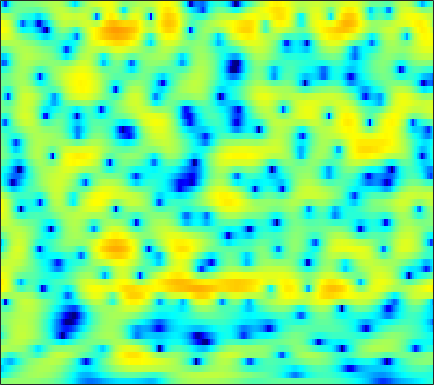

Data behind this chart, as committed beside it:
-0.05638, 0.14949, 0.36901, 0.56698, 0.68336, 0.80667, 0.89708, 0.94277, 0.97911, 0.99862, 0.99364, 0.97336, 0.92009, 0.85479, 0.7956, 0.69917, 0.5835, 0.48276, 0.3331, 0.17259, -0.024125, -0.19622, -0.45381, -0.76605
-6.618, -5.766, -4.668, -3.654, -2.958, -2.117, -1.375, -0.8767, -0.2883, 0.219, 0.6522, 0.9315, 1.246, 1.496, 1.642, 1.784, 1.863, 1.883, 1.858, 1.768, 1.615, 1.456, 1.184, 0.8358
-9.932, -8.81, -7.464, -6.264, -5.457, -4.467, -3.554, -2.911, -2.106, -1.357, -0.6717, -0.2042, 0.3664, 0.8617, 1.187, 1.553, 1.845, 2.016, 2.175, 2.26, 2.267, 2.22, 2.087, 1.867
-6.45, -7.393, -8.802, -10.18, -10.8, -10.44, -8.841, -7.384, -5.507, -3.901, -2.588, -1.773, -0.8831, -0.1717, 0.2698, 0.7681, 1.183, 1.456, 1.785, 2.077, 2.328, 2.486, 2.641, 2.715
-0.4011, -1.326, -2.636, -3.829, -4.441, -4.542, -3.909, -3.196, -2.236, -1.49, -1.037, -0.9132, -1.05, -1.507, -2.04, -2.884, -3.619, -3.813, -3.332, -2.196, -0.859, 0.1027, 1.212, 2.085
2.436, 2.288, 2.123, 1.992, 1.918, 1.855, 1.8, 1.744, 1.61, 1.348, 0.9102, 0.4199, -0.4921, -1.763, -2.993, -4.983, -7.1, -8.08, -7.62, -5.808, -3.961, -2.827, -1.654, -0.8413
-0.4905, 0.08086, 0.8127, 1.46, 1.877, 2.315, 2.621, 2.766, 2.84, 2.777, 2.578, 2.336, 1.914, 1.38, 0.9253, 0.3007, -0.3099, -0.7285, -1.243, -1.695, -2.147, -2.532, -3.099, -3.807
-5.159, -3.219, -1.258, 0.2083, 1.071, 1.968, 2.626, 2.982, 3.296, 3.441, 3.435, 3.338, 3.091, 2.722, 2.367, 1.799, 1.123, 0.5488, -0.3266, -1.33, -2.499, -3.497, -5.036, -6.911
-2.175, -1.337, -0.2739, 0.674, 1.292, 1.983, 2.531, 2.848, 3.142, 3.296, 3.311, 3.232, 3.01, 2.658, 2.306, 1.715, 0.9829, 0.3361, -0.6583, -1.822, -3.148, -4.279, -5.955, -7.816
-0.2139, 0.1715, 0.6948, 1.206, 1.568, 2.011, 2.391, 2.625, 2.857, 2.989, 3.011, 2.95, 2.756, 2.437, 2.11, 1.552, 0.8458, 0.2233, -0.7427, -1.864, -3.158, -4.247, -5.845, -7.63
-0.1129, 0.04901, 0.3211, 0.6672, 0.9723, 1.408, 1.843, 2.147, 2.487, 2.738, 2.877, 2.902, 2.819, 2.6, 2.339, 1.877, 1.277, 0.7367, -0.108, -1.103, -2.226, -3.17, -4.559, -6.113
-2.036, -2.524, -2.753, -2.313, -1.627, -0.5046, 0.5914, 1.316, 2.111, 2.692, 3.069, 3.228, 3.281, 3.165, 2.984, 2.619, 2.114, 1.653, 0.9446, 0.1368, -0.7665, -1.516, -2.602, -3.788
-4.842, -9.268, -21.99, -10.32, -5.65, -2.09, 0.1148, 1.258, 2.326, 3.028, 3.431, 3.573, 3.595, 3.436, 3.205, 2.764, 2.208, 1.733, 1.051, 0.3409, -0.369, -0.899, -1.619, -2.38
3.218, 2.46, 1.736, 1.468, 1.528, 1.748, 1.974, 2.115, 2.216, 2.25, 2.254, 2.209, 2.04, 1.692, 1.286, 0.4861, -0.5575, -1.466, -2.711, -3.687, -4.117, -4.098, -3.845, -3.652
7.236, 6.651, 5.763, 4.742, 3.855, 2.477, 0.8326, -0.5607, -2.361, -3.415, -3.232, -2.619, -1.869, -1.59, -1.761, -2.592, -4.298, -6.367, -11.02, -22.32, -17.9, -11.61, -7.602, -5.497
7.495, 6.942, 5.997, 4.771, 3.61, 1.648, -0.9788, -3.562, -8.106, -11.62, -8.744, -6.291, -4.171, -3.061, -2.758, -2.867, -3.465, -4.113, -5.055, -5.739, -5.884, -5.664, -5.114, -4.55
5.983, 5.649, 5.056, 4.289, 3.611, 2.57, 1.438, 0.5913, -0.4248, -1.155, -1.521, -1.637, -1.697, -1.775, -1.912, -2.203, -2.621, -2.994, -3.544, -4.088, -4.618, -4.982, -5.402, -5.729
4.5, 4.445, 4.275, 4.013, 3.758, 3.347, 2.878, 2.496, 1.971, 1.438, 0.9089, 0.5229, -0.01283, -0.5786, -1.036, -1.683, -2.376, -2.942, -3.755, -4.629, -5.599, -6.446, -7.734, -9.225
2.813, 3.063, 3.358, 3.576, 3.672, 3.706, 3.614, 3.463, 3.158, 2.723, 2.142, 1.632, 0.8509, -0.03954, -0.755, -1.776, -2.807, -3.557, -4.507, -5.423, -6.373, -7.158, -8.509, -10.38
-0.09119, 0.6851, 1.713, 2.635, 3.211, 3.792, 4.128, 4.221, 4.111, 3.749, 3.127, 2.465, 1.333, -0.1082, -1.382, -3.295, -5.313, -6.632, -7.654, -7.755, -7.351, -7.02, -6.717, -6.633
-6.841, -4.398, -1.552, 0.6817, 1.98, 3.261, 4.099, 4.458, 4.598, 4.366, 3.777, 3.08, 1.773, -0.03098, -1.804, -4.949, -9.647, -15.5, -21.69, -12.78, -8.648, -6.828, -5.158, -4.011
-9.815, -6.524, -3.044, -0.5072, 0.9344, 2.35, 3.289, 3.713, 3.965, 3.867, 3.44, 2.919, 1.962, 0.7129, -0.3764, -1.974, -3.586, -4.589, -5.418, -5.625, -5.341, -4.964, -4.379, -3.69
-2.232, -1.314, -0.08805, 1.044, 1.768, 2.525, 3.033, 3.256, 3.351, 3.229, 2.897, 2.521, 1.87, 1.066, 0.3626, -0.6532, -1.712, -2.524, -3.627, -4.703, -5.768, -6.466, -7.095, -7.08
1.772, 2.049, 2.387, 2.657, 2.801, 2.908, 2.904, 2.837, 2.652, 2.379, 2.025, 1.704, 1.198, 0.6035, 0.08266, -0.7203, -1.679, -2.519, -3.876, -5.618, -8.011, -10.62, -16.65, -31.7
3.937, 3.816, 3.57, 3.217, 2.885, 2.365, 1.792, 1.351, 0.7891, 0.3091, -0.07231, -0.3106, -0.5887, -0.8785, -1.114, -1.514, -2.037, -2.514, -3.288, -4.211, -5.264, -6.061, -6.863, -6.968
5.279, 4.827, 4.056, 3.072, 2.188, 0.8027, -0.7883, -2.049, -3.566, -4.537, -4.675, -4.383, -3.829, -3.343, -3.097, -2.932, -2.883, -2.902, -2.945, -2.937, -2.843, -2.705, -2.369, -1.888
6.163, 5.489, 4.356, 2.929, 1.607, -0.5913, -3.53, -6.557, -13.01, -33.95, -14.08, -9.932, -7.076, -5.617, -5.112, -4.924, -5.072, -5.208, -5.1, -4.471, -3.38, -2.433, -1.22, -0.1211
5.995, 5.239, 4.067, 2.701, 1.551, -0.1424, -1.984, -3.408, -5.087, -6.099, -6.13, -5.771, -5.264, -5.12, -5.38, -6.471, -8.857, -12.12, -19.72, -13.24, -6.946, -3.998, -1.282, 0.5593
3.72, 2.866, 1.625, 0.3038, -0.6523, -1.797, -2.703, -3.193, -3.568, -3.68, -3.61, -3.497, -3.36, -3.377, -3.546, -4.039, -4.79, -5.367, -5.544, -4.513, -2.618, -1.122, 0.6356, 1.987
-0.6781, -1.868, -3.778, -5.96, -7.632, -9.378, -9.803, -9.235, -8.03, -6.71, -5.532, -4.757, -3.859, -3.093, -2.624, -2.079, -1.58, -1.182, -0.5843, 0.1407, 0.9664, 1.612, 2.428, 3.126
-4.623, -6.027, -8.532, -12.08, -15.92, -24.32, -22.86, -17.61, -13.5, -10.77, -8.628, -7.246, -5.623, -4.196, -3.233, -2.092, -1.09, -0.4084, 0.4293, 1.197, 1.893, 2.365, 2.931, 3.393
-5.792, -6.737, -8.362, -10.28, -11.78, -13.56, -14.69, -14.97, -14.66, -13.3, -11.29, -9.546, -7.311, -5.31, -3.988, -2.456, -1.179, -0.3672, 0.5525, 1.312, 1.945, 2.348, 2.807, 3.195
-4.443, -5.058, -6.215, -7.692, -9.037, -11.21, -14.16, -17.48, -26.46, -23.84, -14.99, -11.26, -7.713, -5.09, -3.538, -1.875, -0.5923, 0.1663, 0.9037, 1.417, 1.754, 1.937, 2.146, 2.386
-1.644, -2.146, -3.04, -4.179, -5.151, -6.586, -8.092, -9.071, -9.832, -9.293, -7.657, -6.105, -4.059, -2.238, -1.082, 0.1497, 1.033, 1.45, 1.705, 1.592, 1.128, 0.5925, -0.2105, -0.7248
0.298, -0.2303, -1.082, -2.08, -2.864, -3.85, -4.584, -4.869, -4.758, -4.17, -3.137, -2.228, -0.9375, 0.268, 1.055, 1.879, 2.375, 2.501, 2.317, 1.613, 0.2327, -1.442, -5.18, -13.72
0.01519, -0.6713, -1.865, -3.373, -4.737, -6.785, -8.695, -9.387, -8.484, -6.375, -4.168, -2.69, -1.002, 0.3595, 1.167, 1.964, 2.441, 2.593, 2.477, 2.023, 1.23, 0.4398, -0.6905, -1.538
-0.8571, -1.613, -2.91, -4.628, -6.31, -9.414, -14.1, -17.52, -13.41, -8.441, -5.061, -3.17, -1.258, 0.1586, 0.9641, 1.75, 2.255, 2.466, 2.545, 2.44, 2.203, 1.978, 1.678, 1.452
-1.644, -2.258, -3.069, -3.857, -4.412, -5.031, -5.347, -5.253, -4.576, -3.418, -2.092, -1.132, -0.004884, 0.8917, 1.406, 1.897, 2.175, 2.26, 2.274, 2.18, 2.024, 1.891, 1.69, 1.497
-3.399, -4.161, -4.663, -4.49, -4.042, -3.237, -2.363, -1.689, -0.8116, 0.05192, 0.8265, 1.328, 1.862, 2.216, 2.349, 2.349, 2.164, 1.933, 1.542, 1.131, 0.7738, 0.5709, 0.4089, 0.3171
-7.873, -12.63, -15.76, -9.084, -5.768, -2.779, -0.7024, 0.49, 1.722, 2.642, 3.287, 3.6, 3.781, 3.694, 3.435, 2.819, 1.907, 1.032, -0.3617, -1.779, -2.859, -3.195, -2.942, -2.288
-3.4, -4.673, -5.115, -3.913, -2.518, -0.6634, 0.9392, 1.936, 3.013, 3.787, 4.28, 4.453, 4.418, 4.028, 3.483, 2.379, 0.7409, -0.9363, -4.04, -8.923, -18.64, -19.96, -10.86, -6.955
-0.3284, -0.7575, -1.029, -0.8587, -0.4632, 0.312, 1.228, 1.918, 2.752, 3.41, 3.828, 3.961, 3.873, 3.454, 2.911, 1.853, 0.3792, -0.9929, -3.162, -5.526, -7.535, -8.313, -8.271, -7.637
-0.5857, -1.44, -2.356, -2.639, -2.286, -1.214, 0.1517, 1.153, 2.313, 3.207, 3.788, 4.017, 4.037, 3.762, 3.362, 2.58, 1.529, 0.5987, -0.8032, -2.358, -4.005, -5.329, -7.262, -9.47
-2.284, -4.661, -9.801, -18.42, -12.25, -5.585, -1.844, 0.07087, 1.885, 3.093, 3.834, 4.131, 4.231, 4.027, 3.696, 3.062, 2.243, 1.508, 0.4206, -0.8128, -2.253, -3.533, -5.676, -8.614
-1.694, -2.826, -4.298, -4.931, -4.417, -2.808, -1.004, 0.1946, 1.447, 2.301, 2.782, 2.911, 2.805, 2.392, 1.914, 1.11, 0.2176, -0.4492, -1.255, -1.876, -2.355, -2.633, -2.954, -3.136
-0.817, -0.9961, -1.097, -0.9859, -0.7315, -0.1988, 0.4494, 0.9183, 1.446, 1.774, 1.839, 1.683, 1.16, 0.2536, -0.6911, -2.323, -4.303, -5.754, -6.949, -6.611, -5.286, -4.204, -2.902, -1.776
-1.575, -1.472, -1.222, -0.8224, -0.4385, 0.1383, 0.7178, 1.102, 1.496, 1.692, 1.623, 1.365, 0.689, -0.4309, -1.643, -3.935, -7.483, -11.67, -19.91, -12.89, -7.542, -5.077, -2.776, -1.125
-4.798, -4.818, -4.396, -3.444, -2.54, -1.307, -0.2022, 0.4968, 1.201, 1.632, 1.778, 1.699, 1.343, 0.6939, 0.018, -1.086, -2.288, -3.067, -3.621, -3.42, -2.617, -1.863, -0.873, -0.01094
-12.05, -15.44, -14.38, -9.103, -6.121, -3.264, -1.24, -0.1114, 0.9864, 1.711, 2.127, 2.263, 2.253, 2.042, 1.796, 1.391, 0.9812, 0.6979, 0.4293, 0.306, 0.3122, 0.3684, 0.4595, 0.5095
-8.333, -9.219, -8.626, -6.266, -4.357, -2.192, -0.5157, 0.4476, 1.41, 2.071, 2.49, 2.656, 2.711, 2.631, 2.501, 2.268, 1.997, 1.764, 1.471, 1.194, 0.9176, 0.6941, 0.3605, -0.08053
-1.879, -1.714, -1.313, -0.7055, -0.1624, 0.57, 1.222, 1.629, 2.036, 2.288, 2.396, 2.396, 2.294, 2.107, 1.908, 1.587, 1.21, 0.9322, 0.542, 0.1536, -0.2246, -0.5099, -0.9288, -1.433
2.021, 2.189, 2.356, 2.457, 2.49, 2.485, 2.404, 2.298, 2.098, 1.84, 1.525, 1.275, 0.9264, 0.5093, 0.1558, -0.3822, -0.9826, -1.429, -2.033, -2.574, -2.974, -3.144, -3.248, -3.266
4.911, 4.884, 4.703, 4.359, 3.986, 3.337, 2.534, 1.847, 0.8927, 0.004372, -0.7094, -1.15, -1.657, -2.203, -2.679, -3.451, -4.394, -5.287, -6.569, -7.882, -8.87, -8.967, -7.942, -6.303
6.537, 6.324, 5.838, 5.098, 4.349, 3.024, 1.272, -0.3751, -2.978, -5.565, -6.904, -6.811, -6.292, -6.12, -6.459, -7.515, -9.028, -10.4, -12.33, -15.03, -20.8, -29.92, -15.32, -8.958
5.981, 5.703, 5.146, 4.324, 3.496, 2.025, -0.05154, -2.176, -6.158, -12.48, -15.89, -12.13, -9.041, -8.156, -8.618, -10.76, -15.14, -21.48, -21.99, -15.3, -11.87, -9.897, -7.194, -4.479
2.909, 2.58, 2.127, 1.682, 1.317, 0.6974, -0.1518, -0.9431, -2.153, -3.293, -4.064, -4.389, -4.581, -4.972, -5.525, -6.655, -8.178, -8.953, -8.768, -7.261, -5.339, -3.902, -2.121, -0.4943
-2.818, -3.982, -4.675, -3.966, -3.043, -1.959, -1.255, -0.9752, -0.862, -0.9254, -1.091, -1.207, -1.402, -1.62, -1.792, -2.008, -2.159, -2.095, -1.827, -1.286, -0.5604, 0.04666, 0.8854, 1.679
-7.492, -12.48, -18.2, -9.868, -6.413, -3.717, -2.167, -1.465, -0.9046, -0.63, -0.5021, -0.4482, -0.4129, -0.3375, -0.2546, -0.1079, 0.1259, 0.3019, 0.5956, 0.9426, 1.325, 1.615, 1.981, 2.282
